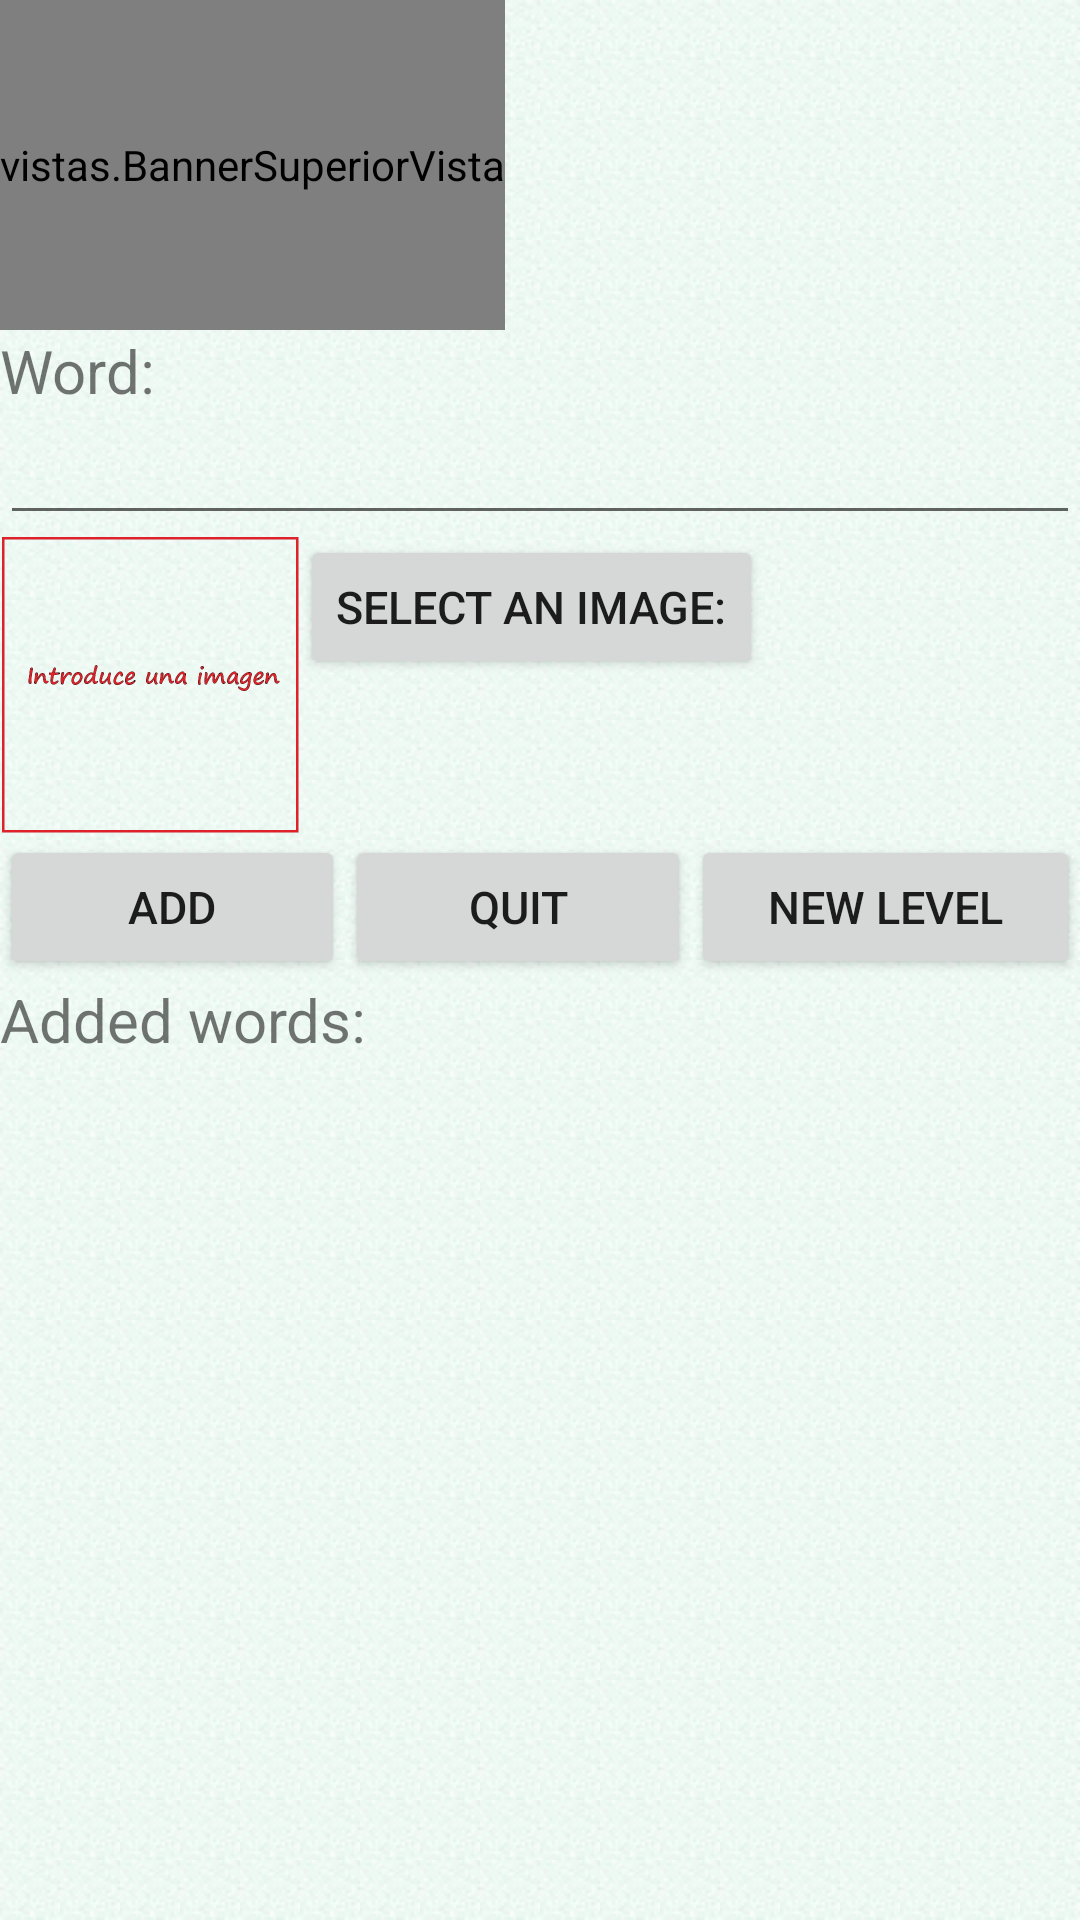

Android layout source for this screen:
<!-- AndroidManifest.xml: application theme AppTheme -->
<!-- res/layout/activity_nuevas_palabras_imagen.xml -->
<?xml version="1.0" encoding="utf-8"?>

<LinearLayout xmlns:android="http://schemas.android.com/apk/res/android"
    xmlns:app="http://schemas.android.com/apk/res/es.uvigo.gti.mygamewordsearch"
    android:layout_width="match_parent"
    android:layout_height="match_parent"
    android:background="@drawable/background"
    android:orientation="vertical" >

    <vistas.BannerSuperiorVista
        android:id="@+id/bannerSuperiorVista1"
        android:layout_width="wrap_content"
        android:layout_height="110dp"
        app:color_linea="#000000"
        app:largo_linea="100dp"
        app:padding_fotos="1dp"
        app:tamano_imagenes="95dp" />

    <TextView
        android:id="@+id/nueva_palabra"
        android:layout_width="match_parent"
        android:layout_height="wrap_content"
        android:text="@string/palabra"
        android:textSize="@dimen/letra" />

    <EditText
        android:id="@+id/editText_nuevas_palabras_imagen"
        android:layout_width="match_parent"
        android:layout_height="wrap_content"
        android:digits="abcdefghijklmnñopqrstuvwxyzáéíóúàèìòùäëïöüâêîôû"
        android:ems="10"
        android:inputType="text"
        android:maxLength="12" />

    <LinearLayout
        android:layout_width="match_parent"
        android:layout_height="wrap_content" >

        <ImageView
            android:id="@+id/imageView_anadir_nueva_palabra"
            android:layout_width="100dp"
            android:layout_height="100dp"
            android:contentDescription="@string/Imagen_de_la_palabra"
            android:gravity="right|center_vertical"
            android:src="@drawable/marco" />

        <Button
            android:id="@+id/boton_anadir_imagen_imagen"
            android:layout_width="wrap_content"
            android:layout_height="wrap_content"
            android:text="@string/selecciona_imagen"
            android:textSize="@dimen/boton" />
    </LinearLayout>

    <LinearLayout
        android:layout_width="match_parent"
        android:layout_height="wrap_content" >

        <Button
            android:id="@+id/boton_anadir_nueva_palabra_imagen"
            android:layout_width="wrap_content"
            android:layout_height="wrap_content"
            android:layout_weight=".5"
            android:text="@string/anadir"
            android:textSize="@dimen/boton" />

        <Button
            android:id="@+id/boton_terminar_nueva_palabra_imagen"
            android:layout_width="wrap_content"
            android:layout_height="wrap_content"
            android:layout_weight=".5"
            android:text="@string/boton_terminar"
            android:textSize="@dimen/boton" />

        <Button
            android:id="@+id/boton_agregar_mas_niveles_imagenes"
            android:layout_width="wrap_content"
            android:layout_height="wrap_content"
            android:layout_weight=".5"
            android:text="@string/agregar_nuevo_gama"
            android:textSize="@dimen/boton" />
    </LinearLayout>

    <TextView
        android:id="@+id/textView1"
        android:layout_width="wrap_content"
        android:layout_height="wrap_content"
        android:text="@string/palabras_agregadas"
        android:textSize="@dimen/letra" />

    <ListView
        android:id="@+id/listView_palabras_agregadas"
        android:layout_width="match_parent"
        android:layout_height="wrap_content"
        android:background="@drawable/background"
        android:textSize="@dimen/letra" >
    </ListView>

</LinearLayout>
<!-- resources referenced by this layout -->
<resources>
  <dimen name="boton">25dp</dimen>
  <dimen name="letra">25dp</dimen>
  <!-- drawable background (drawable) -->
  <?xml version="1.0" encoding="utf-8"?>
  
  <bitmap xmlns:android="http://schemas.android.com/apk/res/android"
    android:src="@drawable/textura_mini" 
    android:tileMode="repeat" />
  <!-- drawable marco: png bitmap (drawable, 55371 bytes) -->
  <string name="Imagen_de_la_palabra">Image of word</string>
  <string name="agregar_nuevo_gama">New level</string>
  <string name="anadir">Add</string>
  <string name="boton_terminar">Quit</string>
  <string name="palabra">Word: </string>
  <string name="palabras_agregadas">Added words: </string>
  <string name="selecciona_imagen">Select an image: </string>
  <!-- drawable textura_mini: png bitmap (drawable, 1017 bytes) -->
</resources>
